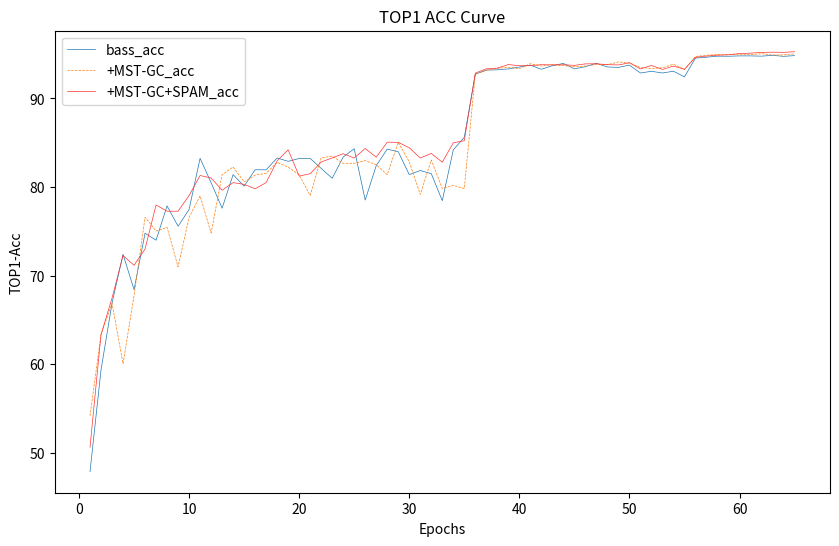

Recreate this plot in Python. (Note: this script raises an exception after producing the figure.)
import matplotlib.pyplot as plt
import numpy as np

# 模拟损失函数数据   
epochs = [1, 2, 3, 4, 5, 6, 7, 8, 9, 10, 
          11, 12, 13, 14, 15, 16, 17, 18, 19, 20,
          21, 22, 23, 24, 25, 26, 27, 28, 29, 30, 
          31, 32, 33, 34, 35, 36, 37, 38, 39, 40, 
          41, 42, 43, 44, 45, 46, 47, 48, 49, 50, 
          51, 52, 53, 54, 55, 56, 57, 58, 59, 60, 
          61, 62, 63, 64, 65
        ]

base_CV_J = [47.87, 59.36, 66.89, 72.41, 68.42, 74.78, 74.00, 77.87, 75.57, 77.47, 
          83.24, 80.49, 77.61, 81.40, 80.10, 81.95, 81.94, 83.28, 82.9, 83.22,
          # 75.96-82.9
          83.23, 82.10, 80.99, 83.39, 84.32, 78.53, 82.41, 84.28, 83.98, 81.40, 
          81.86, 81.51, 78.46, 84.19, 85.61, 92.73, 93.20, 93.23, 93.33, 93.54,
          93.76, 93.29, 93.69, 93.95, 93.34, 93.58, 93.96, 93.55, 93.50, 93.76,
          92.87, 93.06, 92.87, 93.07, 92.43, 94.56, 94.65, 94.77, 94.76, 94.80,
          94.80, 94.77, 94.86, 94.75, 94.83
        ]


GCN_CV_J = [54.16, 63.36, 66.88, 60.06, 67.73, 76.59, 75.04, 75.45, 70.99, 76.58,
            79.00, 74.81, 81.38, 82.26, 80.57, 81.34, 81.55, 82.78, 82.25, 81.37,
            79.04, 83.29, 83.49, 82.66, 82.68, 82.98, 82.51, 81.39, 85.04, 82.85, 
            79.16, 83.05, 79.84, 80.17, 79.83, 92.73, 93.17, 93.40, 93.52, 93.36,
            93.92, 93.65, 93.81, 93.70, 93.58, 93.66, 93.83, 93.81, 94.11, 94.02, 
            93.48, 93.39, 93.46, 93.86, 93.26, 94.73, 94.88, 94.95, 94.98, 94.99,
            94.93, 95.05, 94.90, 94.91, 95.02
            # 94.99, 94.98, 95.04, 95.05, 94.96,
            # 94.96, 95.08, 95.02, 95.06, 94.92, 95.07, 95.07, 95.07, 94.96, 95.13,
            # 95.08, 94.81, 95.07, 95.09, 95.06, 95.02, 95.08, 95.09, 95.00, 95.07,
            # 95.06, 95.01, 95.01, 95.06, 95.03, 94.92, 95.01, 95.07, 95.07, 95.14
        ]



SRAM_GCN_CV_J= [50.63, 63.34, 67.47, 72.26, 71.17, 73, 77.97, 77.27, 77.27, 79.04,    # 68.44-73 65.94-77.27  67.09-77.27
                81.3, 81.02, 79.64, 80.5, 80.3, 79.8, 80.5, 82.96 , 84.2, 81.24,  # 78.06-81.3 77.72-81.02 74.15-80.5 77.70-79.8  72.7-80.5
                81.5, 82.82, 83.29, 83.76, 83.27, 84.35, 83.37, 85.06, 85.04, 84.43, 
                # 80.36-81.5  
                83.28, 83.79, 82.8, 84.99, 85.23, 92.86, 93.34 , 93.42, 93.82, 93.69,
                #80.23-85.23 86.79-  85.8 
                93.7, 93.81, 93.78, 93.8, 93.73, 93.90, 93.91, 93.81, 93.78, 94.02,
                93.33, 93.72 , 93.27, 93.65, 93.29, 94.64, 94.78, 94.88, 94.92,95.06,
                95.11, 95.19,  95.22, 95.2, 95.27, 
                # 95.16, 95.01, 95.18, 95.11, 95.19, 95.11, 95.19, 95.21, 95.16, 95.17,
                # 95.17, 95.21, 95.19, 95.22, 95.18, 95.06, 95.13, 95.15, 95.19, 95.09
]


# 绘制损失函数曲线
plt.figure(figsize=(10, 6))

plt.plot(epochs, base_CV_J, label='bass_acc', color='#1f77b4', linewidth=0.5, )
plt.plot(epochs, GCN_CV_J, label='+MST-GC_acc', color='#ff7f0e',linewidth=0.5,linestyle='--')    #  linestyle='--', 
plt.plot(epochs, SRAM_GCN_CV_J, label='+MST-GC+SPAM_acc', color='#ff3333', linewidth=0.5, )
# plt.plot(epochs, CV_base_1 , label='bass_1_acc', color='blue', linewidth=0.5, )
# plt.plot(epochs, CV_base_2 , label='bass_2_acc', color='yellow', linewidth=0.5, )


plt.title('TOP1 ACC Curve')

plt.xlabel('Epochs')
plt.ylabel('TOP1-Acc')
plt.legend()

plt.savefig('PNG/0612_3_CVGCN_Acc.png')
print("图像已保存为 acc_curve.png")